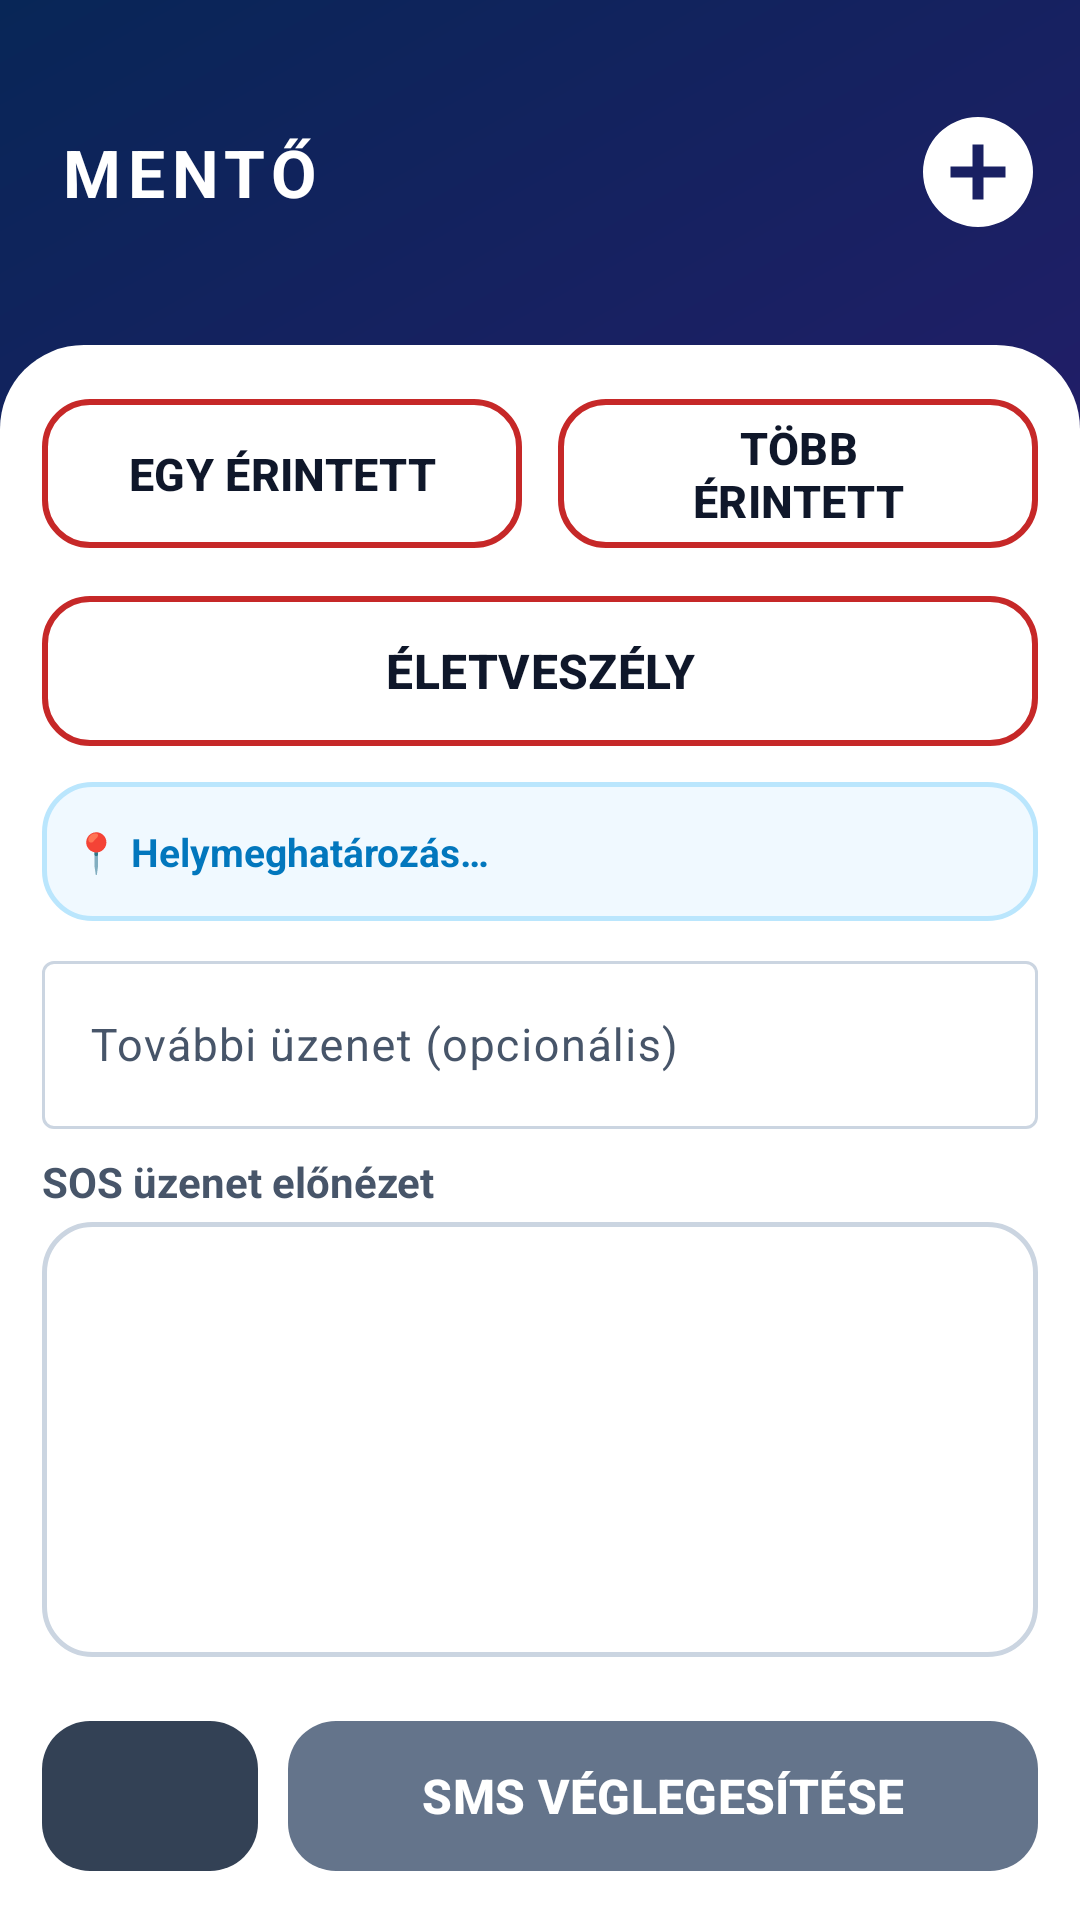

Layout XML and referenced resources for this Android screen:
<!-- AndroidManifest.xml: application theme Theme.HevPoc -->
<!-- res/layout/activity_mento01.xml -->
<?xml version="1.0" encoding="utf-8"?>
<LinearLayout xmlns:android="http://schemas.android.com/apk/res/android"
    xmlns:app="http://schemas.android.com/apk/res-auto"
    android:id="@+id/mento01Root"
    android:layout_width="match_parent"
    android:layout_height="match_parent"
    android:orientation="vertical"
    android:background="@drawable/bg_gradient_dark">

    
    <LinearLayout
        android:layout_width="match_parent"
        android:layout_height="0dp"
        android:layout_weight="1.8"
        android:orientation="horizontal"
        android:gravity="center_vertical"
        android:paddingStart="20dp"
        android:paddingEnd="12dp"
        android:paddingTop="8dp"
        android:paddingBottom="8dp">

        <TextView
            android:layout_width="0dp"
            android:layout_height="wrap_content"
            android:layout_weight="1"
            android:text="@string/home_ambulance"
            android:textColor="@color/white"
            android:textSize="22sp"
            android:textStyle="bold"
            android:letterSpacing="0.1" />

        <ImageView
            android:layout_width="44dp"
            android:layout_height="44dp"
            android:src="@drawable/ic_medical_cross"
            android:contentDescription="@string/home_ambulance" />

    </LinearLayout>

    
    <LinearLayout
        android:layout_width="match_parent"
        android:layout_height="0dp"
        android:layout_weight="8.2"
        android:orientation="vertical"
        android:background="@drawable/bg_card_top_rounded"
        android:paddingStart="14dp"
        android:paddingEnd="14dp"
        android:paddingTop="14dp"
        android:paddingBottom="12dp">

        
        <LinearLayout
            android:layout_width="match_parent"
            android:layout_height="0dp"
            android:layout_weight="1"
            android:layout_marginBottom="8dp"
            android:orientation="horizontal">

            <com.google.android.material.button.MaterialButton
                android:id="@+id/btnCountOne"
                style="@style/Widget.Material3.Button.OutlinedButton"
                android:layout_width="0dp"
                android:layout_height="match_parent"
                android:layout_weight="1"
                android:layout_marginEnd="6dp"
                android:text="@string/mento01_one"
                android:textSize="15sp"
                android:textStyle="bold"
                android:textColor="@color/text_primary"
                android:textAllCaps="true"
                app:strokeColor="@color/red_ambulance"
                app:strokeWidth="2dp"
                app:cornerRadius="@dimen/corner_button"
                app:backgroundTint="@color/white" />

            <com.google.android.material.button.MaterialButton
                android:id="@+id/btnCountMany"
                style="@style/Widget.Material3.Button.OutlinedButton"
                android:layout_width="0dp"
                android:layout_height="match_parent"
                android:layout_weight="1"
                android:layout_marginStart="6dp"
                android:text="@string/mento01_many"
                android:textSize="15sp"
                android:textStyle="bold"
                android:textColor="@color/text_primary"
                android:textAllCaps="true"
                app:strokeColor="@color/red_ambulance"
                app:strokeWidth="2dp"
                app:cornerRadius="@dimen/corner_button"
                app:backgroundTint="@color/white" />

        </LinearLayout>

        
        <com.google.android.material.button.MaterialButton
            android:id="@+id/btnLifeThreat"
            style="@style/Widget.Material3.Button.OutlinedButton"
            android:layout_width="match_parent"
            android:layout_height="0dp"
            android:layout_weight="1"
            android:layout_marginBottom="8dp"
            android:text="@string/mento01_life_threat"
            android:textSize="16sp"
            android:textStyle="bold"
            android:textColor="@color/text_primary"
            android:textAllCaps="true"
            app:strokeColor="@color/red_ambulance"
            app:strokeWidth="2dp"
            app:cornerRadius="@dimen/corner_button"
            app:backgroundTint="@color/white" />

        
        <TextView
            android:id="@+id/tvLocation"
            android:layout_width="match_parent"
            android:layout_height="0dp"
            android:layout_weight="0.8"
            android:layout_marginBottom="8dp"
            android:background="@drawable/bg_location_bar"
            android:padding="10dp"
            android:text="@string/location_waiting"
            android:textColor="@color/blue_police"
            android:textSize="13sp"
            android:textStyle="bold"
            android:gravity="center_vertical"
            android:singleLine="false"
            android:ellipsize="none" />

        
        <com.google.android.material.textfield.TextInputLayout
            android:id="@+id/tilExtra"
            style="@style/Widget.Material3.TextInputLayout.OutlinedBox"
            android:layout_width="match_parent"
            android:layout_height="wrap_content"
            android:layout_marginBottom="8dp"
            android:hint="@string/mento01_extra_hint">

            <com.google.android.material.textfield.TextInputEditText
                android:id="@+id/etExtra"
                android:layout_width="match_parent"
                android:layout_height="56dp"
                android:inputType="textMultiLine"
                android:textSize="15sp"
                android:textColor="@color/text_primary" />

        </com.google.android.material.textfield.TextInputLayout>

        
        <TextView
            android:layout_width="match_parent"
            android:layout_height="wrap_content"
            android:layout_marginBottom="4dp"
            android:text="@string/mento01_preview_label"
            android:textColor="@color/text_secondary"
            android:textSize="14sp"
            android:textStyle="bold" />

        
        <TextView
            android:id="@+id/tvPreview"
            android:layout_width="match_parent"
            android:layout_height="0dp"
            android:layout_weight="2.5"
            android:background="@drawable/bg_witness_card"
            android:padding="10dp"
            android:text=""
            android:textColor="@color/text_primary"
            android:textSize="14sp"
            android:gravity="top" />

        
        <Space
            android:layout_width="match_parent"
            android:layout_height="0dp"
            android:layout_weight="0.3" />

        
        <LinearLayout
            android:layout_width="match_parent"
            android:layout_height="0dp"
            android:layout_weight="1"
            android:orientation="horizontal">

            <com.google.android.material.button.MaterialButton
                android:id="@+id/btnMento01Back"
                android:layout_width="72dp"
                android:layout_height="match_parent"
                android:layout_marginEnd="10dp"
                app:icon="@drawable/ic_arrow_back"
                app:iconGravity="textStart"
                app:iconSize="24dp"
                app:iconTint="@color/white"
                app:backgroundTint="@color/btn_back"
                app:cornerRadius="@dimen/corner_button"
                app:elevation="2dp"
                android:contentDescription="@string/btn_back" />

            <com.google.android.material.button.MaterialButton
                android:id="@+id/btnSendSms"
                android:layout_width="0dp"
                android:layout_height="match_parent"
                android:layout_weight="1"
                android:text="@string/mento01_send"
                android:textColor="@color/white"
                android:textSize="16sp"
                android:textStyle="bold"
                android:textAllCaps="true"
                app:backgroundTint="@color/gray_back"
                app:cornerRadius="@dimen/corner_button"
                app:elevation="2dp" />

        </LinearLayout>

    </LinearLayout>

</LinearLayout>
<!-- resources referenced by this layout -->
<resources>
  <color name="blue_police">#0277BD</color>
  <color name="btn_back">#334155</color>
  <color name="gray_back">#64748B</color>
  <color name="red_ambulance">#C62828</color>
  <color name="text_primary">#0F172A</color>
  <color name="text_secondary">#475569</color>
  <color name="white">#FFFFFFFF</color>
  <dimen name="corner_button">16dp</dimen>
  <!-- drawable bg_card_top_rounded (drawable) -->
  <?xml version="1.0" encoding="utf-8"?>
  <shape xmlns:android="http://schemas.android.com/apk/res/android">
      <solid android:color="@color/surface_card" />
      <corners
          android:topLeftRadius="@dimen/corner_card"
          android:topRightRadius="@dimen/corner_card" />
  </shape>
  <!-- drawable bg_gradient_dark (drawable) -->
  <?xml version="1.0" encoding="utf-8"?>
  <shape xmlns:android="http://schemas.android.com/apk/res/android">
      <gradient
          android:type="linear"
          android:angle="315"
          android:startColor="#FF082657"
          android:centerColor="#FF261C6B"
          android:endColor="#FF59143D" />
  </shape>
  <!-- drawable bg_location_bar (drawable) -->
  <?xml version="1.0" encoding="utf-8"?>
  <shape xmlns:android="http://schemas.android.com/apk/res/android">
      <solid android:color="@color/location_bar_bg" />
      <corners android:radius="@dimen/corner_button" />
      <stroke
          android:width="1.5dp"
          android:color="@color/location_bar_border" />
  </shape>
  <!-- drawable bg_witness_card (drawable) -->
  <?xml version="1.0" encoding="utf-8"?>
  <shape xmlns:android="http://schemas.android.com/apk/res/android">
      <solid android:color="#FFFFFF" />
      <corners android:radius="@dimen/corner_button" />
      <stroke
          android:width="1.5dp"
          android:color="@color/border_default" />
  </shape>
  <!-- drawable ic_medical_cross (drawable) -->
  <?xml version="1.0" encoding="utf-8"?>
  <vector xmlns:android="http://schemas.android.com/apk/res/android"
      android:width="24dp"
      android:height="24dp"
      android:viewportWidth="24"
      android:viewportHeight="24">
      
      <path
          android:fillColor="#FFFFFF"
          android:pathData="M17,13h-4v4h-2v-4H7v-2h4V7h2v4h4M12,2A10,10 0,0 0,2,12a10,10 0,0 0,10,10 10,10 0,0 0,10,-10A10,10 0,0 0,12,2Z" />
  </vector>
  <string name="btn_back">Vissza</string>
  <string name="home_ambulance">MENTŐ</string>
  <string name="location_waiting">📍 Helymeghatározás…</string>
  <string name="mento01_extra_hint">További üzenet (opcionális)</string>
  <string name="mento01_life_threat">ÉLETVESZÉLY</string>
  <string name="mento01_many">TÖBB ÉRINTETT</string>
  <string name="mento01_one">EGY ÉRINTETT</string>
  <string name="mento01_preview_label">SOS üzenet előnézet</string>
  <string name="mento01_send">SMS VÉGLEGESÍTÉSE</string>
  <style name="Theme.HevPoc" parent="Base.Theme.HevPoc" />
  <color name="surface_card">#FFFFFF</color>
  <dimen name="corner_card">28dp</dimen>
  <color name="location_bar_bg">#F0F9FF</color>
  <color name="location_bar_border">#BAE6FD</color>
  <color name="border_default">#CBD5E1</color>
  <style name="Base.Theme.HevPoc" parent="Theme.Material3.Light.NoActionBar">
          <item name="colorPrimary">@color/red_ambulance</item>
          <item name="colorOnPrimary">@color/white</item>
          <item name="colorPrimaryContainer">@color/red_ambulance</item>
          <item name="colorSecondary">@color/blue_police</item>
          <item name="colorOnSecondary">@color/white</item>
          <item name="colorTertiary">@color/yellow_fire</item>
          <item name="colorOnTertiary">@color/white</item>
          <item name="colorSurface">@color/surface_card</item>
          <item name="colorOnSurface">@color/text_primary</item>
          <item name="colorOnSurfaceVariant">@color/text_secondary</item>
          <item name="colorOutline">@color/border_default</item>
          <item name="android:windowBackground">@color/bg_app</item>
      </style>
  <color name="yellow_fire">#E65100</color>
  <color name="bg_app">#F1F5F9</color>
</resources>
